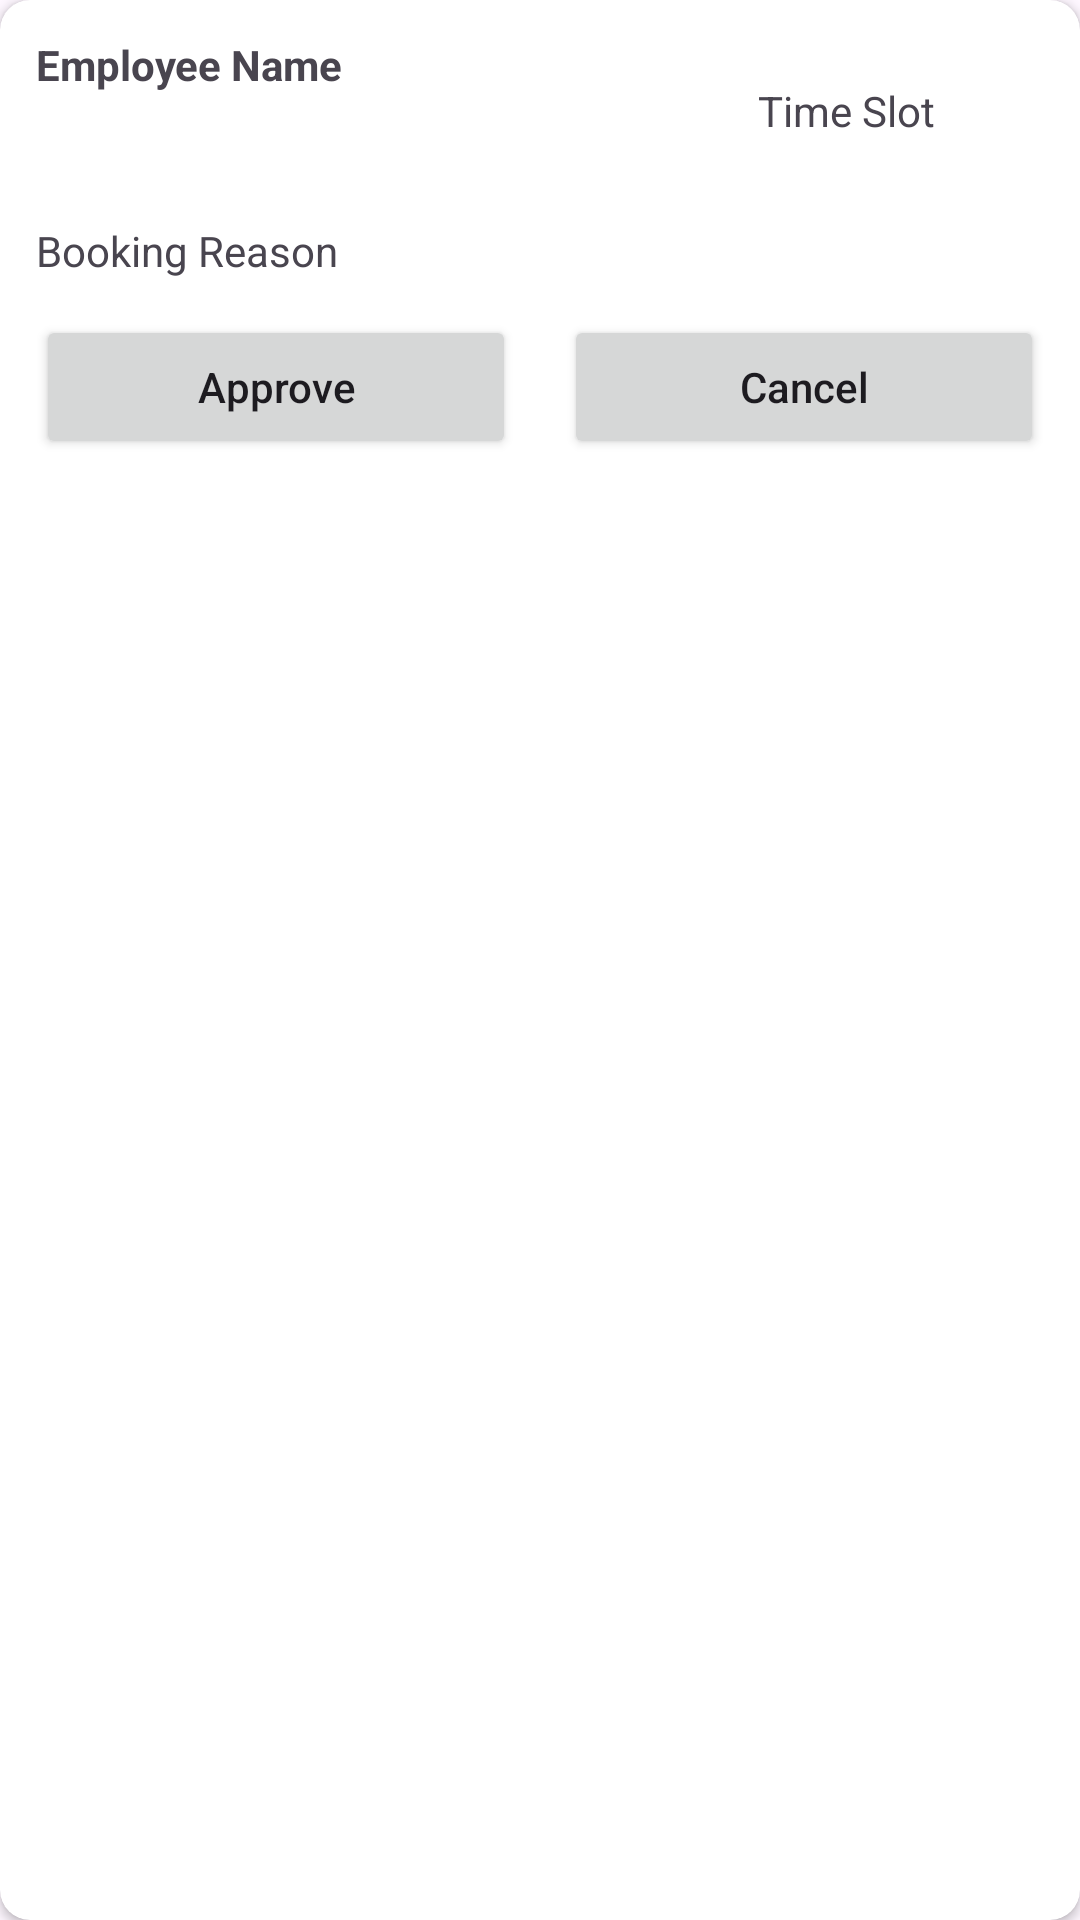

Here is an Android app screen rendered from its layout file. Give the layout XML and the strings, colors and styles it references.
<!-- AndroidManifest.xml: application theme Theme.COMP2000MoblieApplication -->
<!-- res/layout/manager_employee_booking_card.xml -->
<?xml version="1.0" encoding="utf-8"?>
<androidx.cardview.widget.CardView
    xmlns:android="http://schemas.android.com/apk/res/android"
    xmlns:app="http://schemas.android.com/apk/res-auto"
    android:layout_width="match_parent"
    android:layout_height="wrap_content"
    android:layout_margin="16dp"
    app:cardCornerRadius="10dp">

    
    <LinearLayout
        android:layout_width="match_parent"
        android:layout_height="wrap_content"
        android:orientation="vertical"
        android:padding="12dp">


    
    <LinearLayout
        android:layout_width="match_parent"
        android:layout_height="wrap_content"
        android:orientation="horizontal">

        <TextView
            android:layout_width="0dp"
            android:layout_height="wrap_content"
            android:layout_weight="2"
            android:text="Employee Name"
            android:textStyle="bold"/>

        <ImageView
            android:layout_width="50dp"
            android:layout_height="50dp"
            android:src="@drawable/person"/>

    
        <TextView
            android:layout_width="0dp"
            android:layout_height="wrap_content"
            android:layout_weight="1"
            android:layout_gravity="center"
            android:text="Time Slot"/>
    </LinearLayout>

    
        <TextView
            android:layout_width="match_parent"
            android:layout_height="wrap_content"
            android:layout_marginTop="12dp"
            android:text="Booking Reason"/>

    
        <LinearLayout
            android:layout_width="match_parent"
            android:layout_height="wrap_content"
            android:layout_marginTop="12sp"
            android:orientation="horizontal">

            <Button
                android:layout_width="0dp"
                android:layout_height="wrap_content"
                android:layout_weight="1"
                android:text="Approve"
                android:textAllCaps="false"/>

            
            <Space
                android:layout_width="16dp"
                android:layout_height="1dp"/>

            <Button
                android:layout_width="0dp"
                android:layout_height="wrap_content"
                android:layout_weight="1"
                android:text="Cancel"
                android:textAllCaps="false"/>
        </LinearLayout>

    </LinearLayout>

</androidx.cardview.widget.CardView>
<!-- resources referenced by this layout -->
<resources>
  <style name="Theme.COMP2000MoblieApplication" parent="Base.Theme.COMP2000MoblieApplication" />
  <style name="Base.Theme.COMP2000MoblieApplication" parent="Theme.Material3.DayNight.NoActionBar">
          
          
      </style>
</resources>
